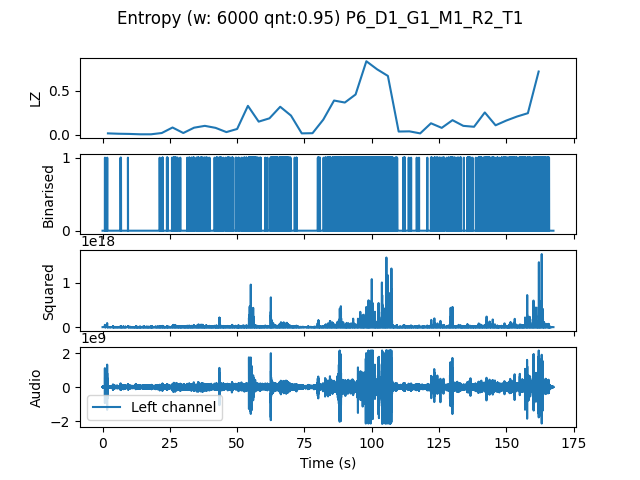

The data file committed next to this chart (first rows):
, t0, LZ, CTW
mean, 251251, 0.1883, 0.2425
0.0, 0.0, 0.01464, 0.01005
4.0, 4.0, 0.01046, 0.006284
8.0, 8.0, 0.008367, 0.002385
12.0, 12.0, 0.004184, 0.0004299
16.0, 16.0, 0.004184, 0.0004299
20.0, 20.0, 0.01883, 0.02793
24.0, 24.0, 0.08158, 0.1317
28.0, 28.0, 0.01883, 0.01504
32.0, 32.0, 0.07949, 0.1116
36.0, 36.0, 0.1004, 0.2169
40.0, 40.0, 0.0774, 0.1236
44.0, 44.0, 0.02929, 0.03515
48.0, 48.0, 0.06485, 0.09792
52.0, 52.0, 0.3284, 0.5766
56.0, 56.0, 0.1485, 0.2527
60.0, 60.0, 0.1862, 0.2892
64.0, 64.0, 0.318, 0.3785
68.0, 68.0, 0.2175, 0.2468
72.0, 72.0, 0.01464, 0.01001
76.0, 76.0, 0.01673, 0.08563
80.0, 80.0, 0.1715, 0.1957
84.0, 84.0, 0.3891, 0.4701
88.0, 88.0, 0.3661, 0.4009
92.0, 92.0, 0.4581, 0.5972
96.0, 96.0, 0.8367, 0.8525
100.0, 100.0, 0.7447, 0.9773
104.0, 104.0, 0.6694, 0.879
108.0, 108.0, 0.03556, 0.03985
112.0, 112.0, 0.03765, 0.05413
116.0, 116.0, 0.01464, 0.01017
120.0, 120.0, 0.1297, 0.1846
124.0, 124.0, 0.0774, 0.1059
128.0, 128.0, 0.1653, 0.236
132.0, 132.0, 0.1004, 0.1256
136.0, 136.0, 0.08995, 0.2334
140.0, 140.0, 0.2531, 0.3239
144.0, 144.0, 0.1067, 0.1434
148.0, 148.0, 0.1611, 0.1924
152.0, 152.0, 0.2071, 0.2385
156.0, 156.0, 0.2447, 0.2935
160.0, 160.0, 0.7196, 0.7695
